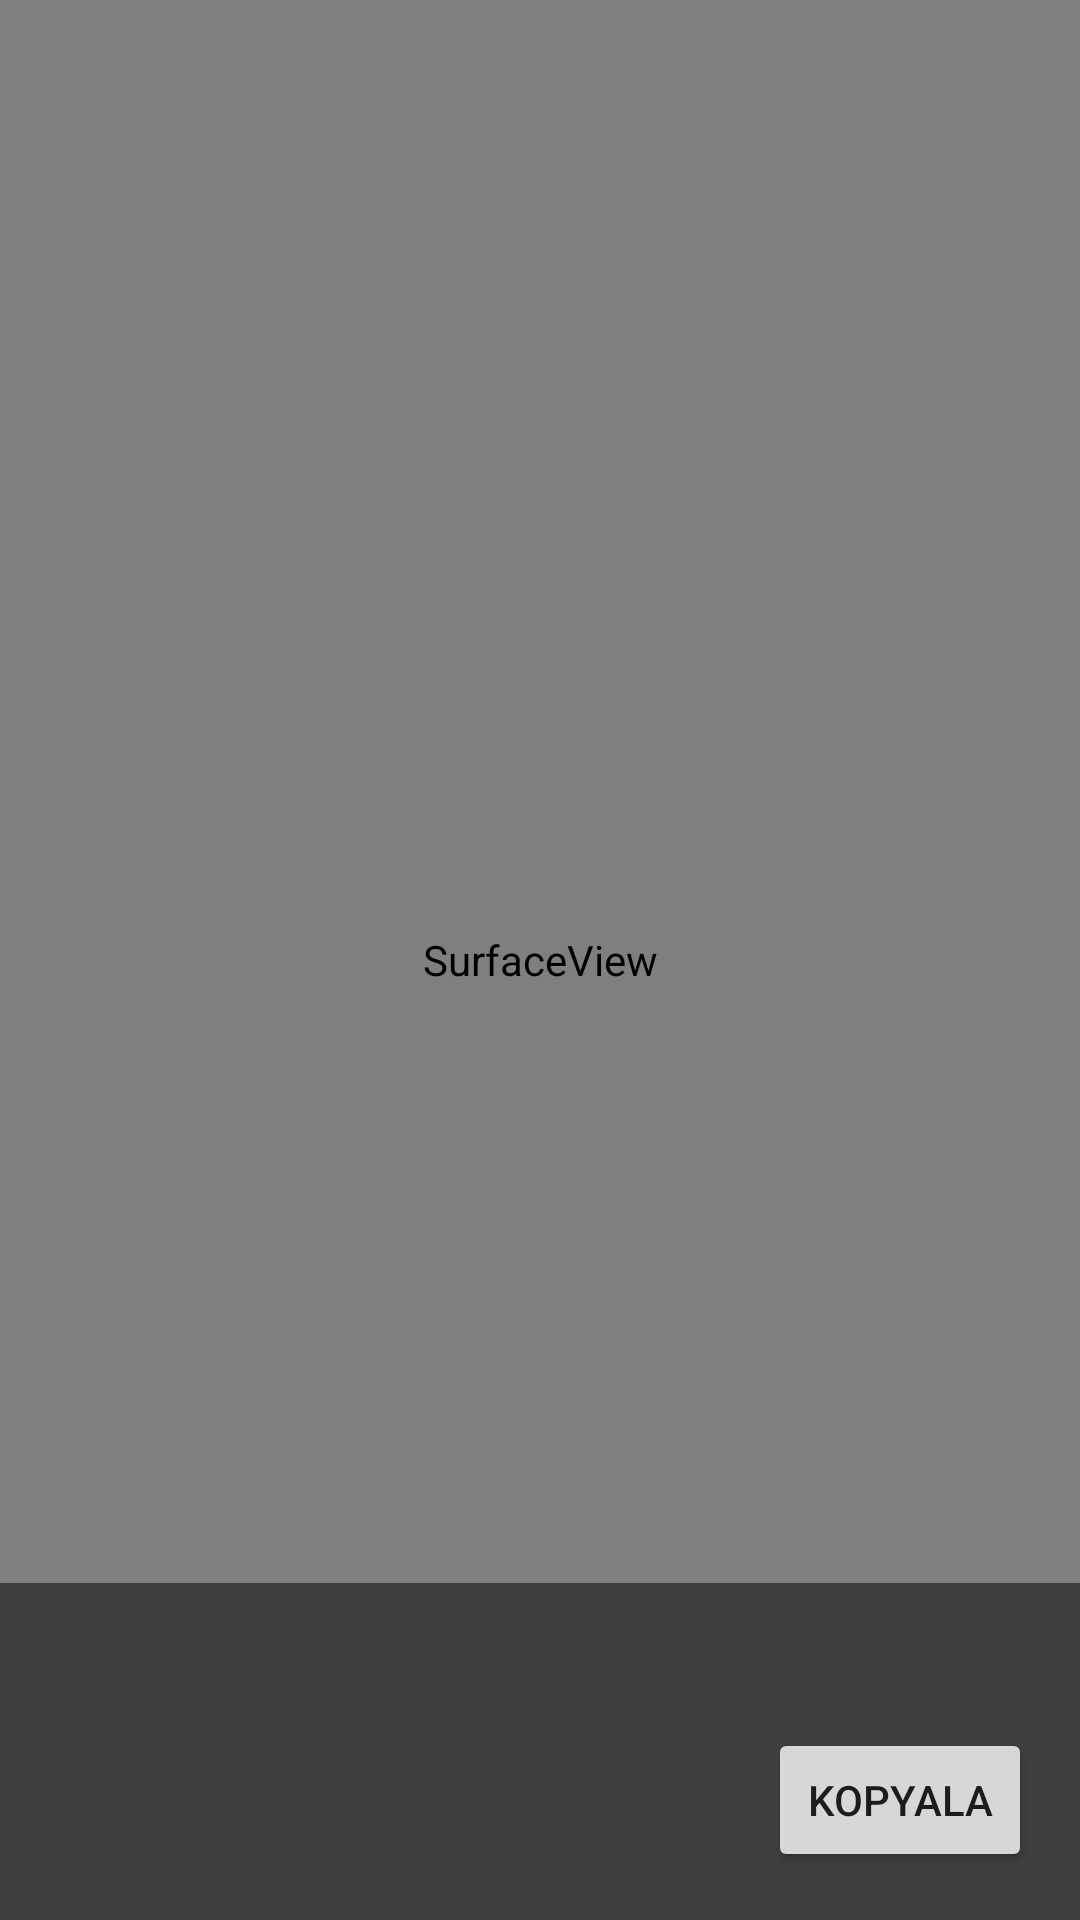

The Android layout XML behind this screen, and the referenced resources:
<!-- AndroidManifest.xml: activity theme Theme.AppCompat.Light.NoActionBar -->
<!-- res/layout/activity_qr_scan.xml -->
<?xml version="1.0" encoding="utf-8"?>
<FrameLayout xmlns:android="http://schemas.android.com/apk/res/android"
    android:layout_width="match_parent"
    android:layout_height="match_parent">

    <SurfaceView
        android:id="@+id/cameraPreview"
        android:layout_width="match_parent"
        android:layout_height="match_parent" />

    <LinearLayout
        android:layout_width="match_parent"
        android:layout_height="wrap_content"
        android:orientation="vertical"
        android:layout_gravity="bottom"
        android:padding="16dp"
        android:background="#80000000">

        <TextView
            android:id="@+id/qrCodeTextView"
            android:layout_width="match_parent"
            android:layout_height="wrap_content"
            android:textColor="@android:color/white"
            android:textSize="18sp"
            android:layout_marginBottom="8dp"/>

        <Button
            android:id="@+id/btnCopy"
            android:layout_width="wrap_content"
            android:layout_height="wrap_content"
            android:text="Kopyala"
            android:layout_gravity="end"/>

    </LinearLayout>
</FrameLayout>
<!-- resources referenced by this layout -->
<resources>

</resources>
